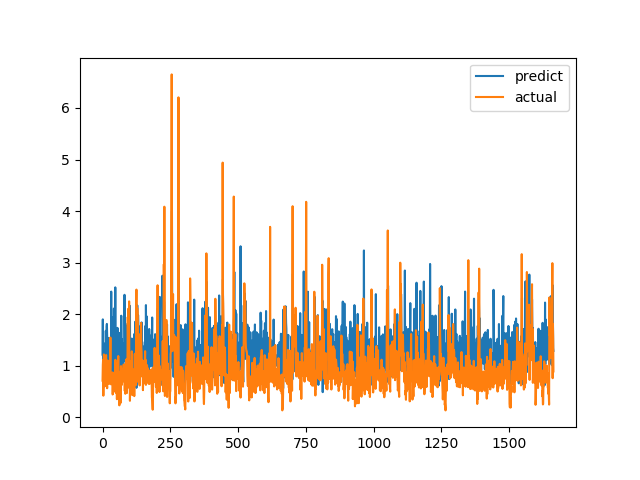

Data behind this chart, as committed beside it:
predict, actual
1.215, 0.7094
1.899, 1.015
0.9299, 1.116
0.8925, 0.4183
0.8364, 1.002
1.412, 1.219
1.43, 1.143
1.207, 0.6528
1.143, 0.6747
1.169, 0.601
1.306, 0.6695
1.047, 0.6538
1.677, 0.7814
1.241, 1.206
1.287, 0.8469
1.756, 0.8286
1.811, 0.6482
1.582, 0.5624
1.03, 0.7183
0.7882, 1.1
1.104, 0.9542
1.222, 0.729
0.9959, 0.6694
1.539, 0.8631
1.464, 0.6465
0.7643, 0.8223
1.203, 0.9236
1.435, 0.8301
1.038, 1.067
1.015, 1.546
1.154, 0.6827
1.16, 0.6386
2.437, 0.6464
0.8935, 0.6881
0.7347, 0.7274
0.9013, 0.65
0.7757, 0.8694
1.414, 0.4409
0.7977, 0.4519
1.368, 0.7575
1.947, 0.4952
1.053, 0.6851
2.109, 0.7244
0.7561, 0.8654
1.274, 0.74
0.7337, 0.8071
1.093, 0.8204
2.52, 1.114
1.129, 1.109
1.04, 0.4751
0.8515, 1.039
0.8059, 0.9458
1.544, 0.7878
0.9443, 0.3505
1.217, 0.9368
1.734, 0.9868
1.448, 0.647
0.9516, 1.03
1.637, 1.187
1.434, 0.9329
... 1,604 more rows
